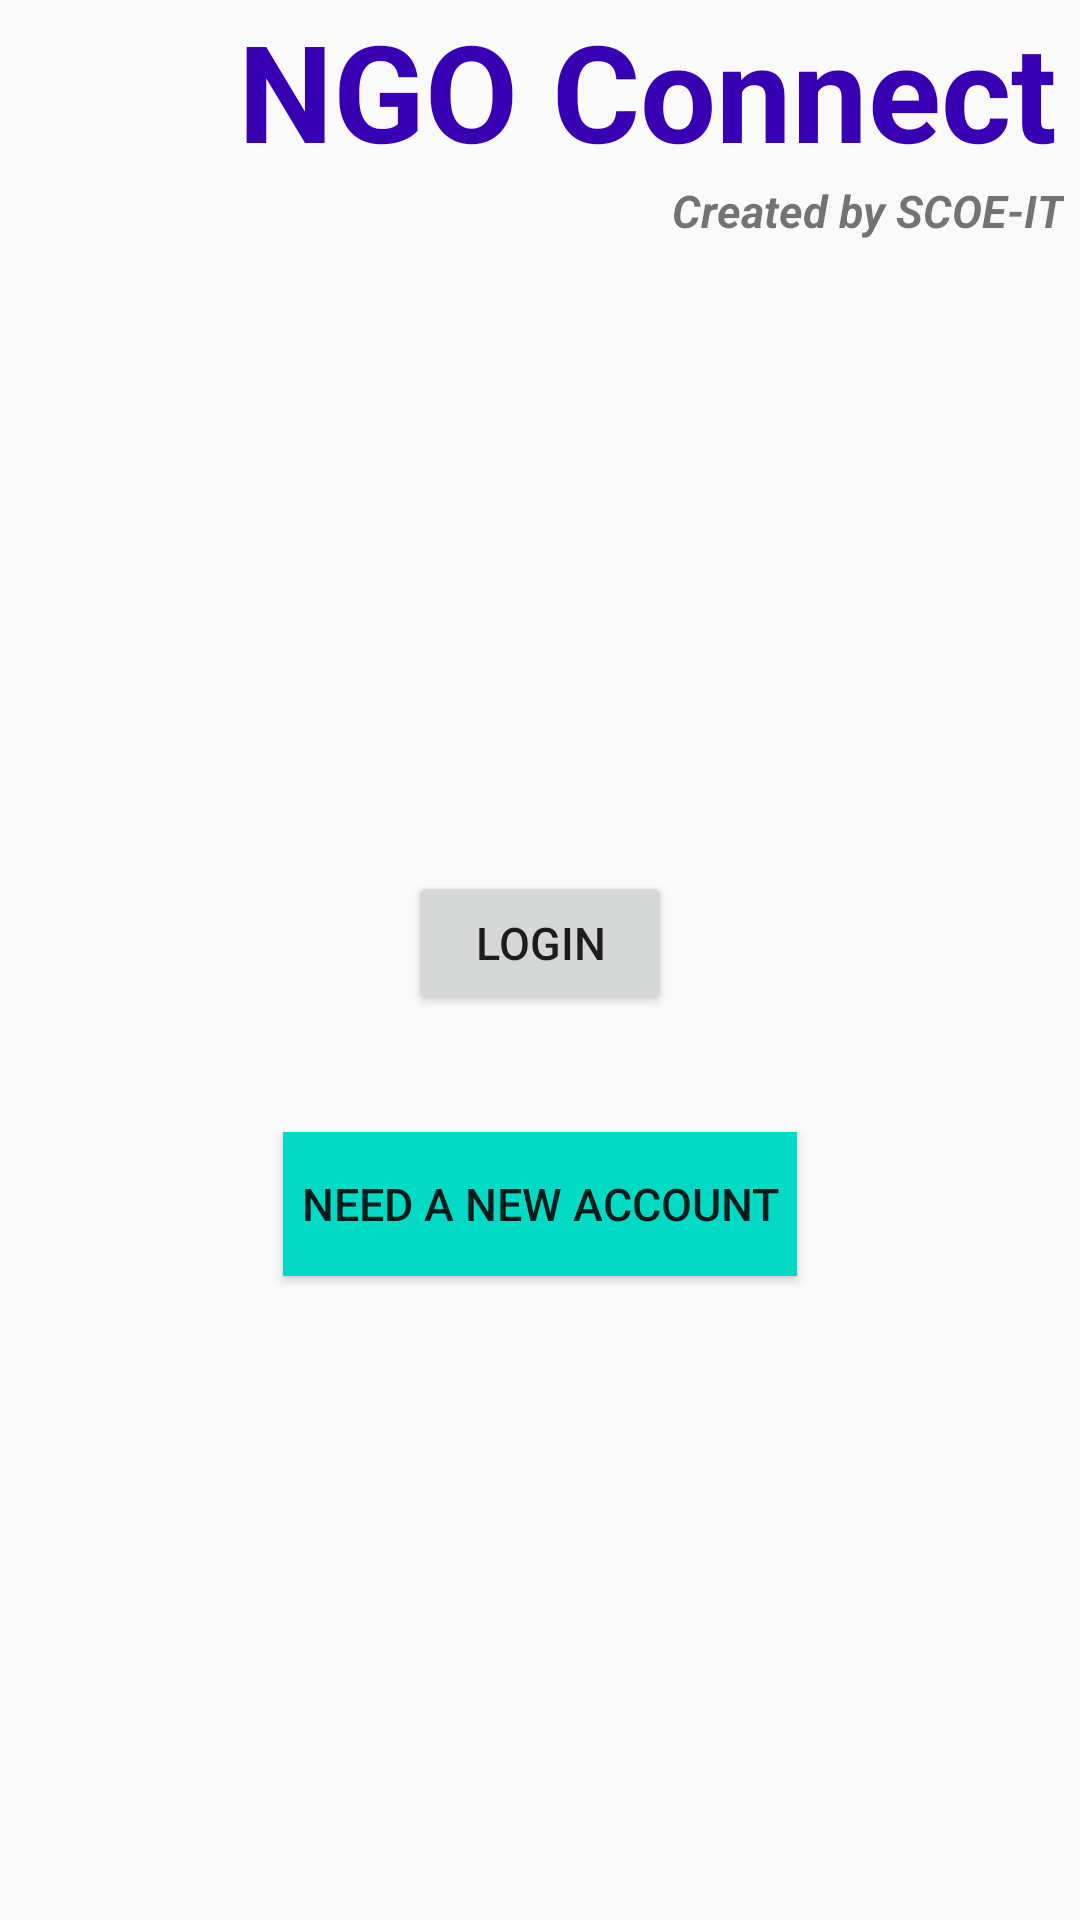

The Android layout XML behind this screen, and the referenced resources:
<!-- AndroidManifest.xml: application theme AppTheme -->
<!-- res/layout/activity_start.xml -->
<?xml version="1.0" encoding="utf-8"?>

<RelativeLayout xmlns:android="http://schemas.android.com/apk/res/android"
    xmlns:app="http://schemas.android.com/apk/res-auto"
    xmlns:tools="http://schemas.android.com/tools"
    android:layout_width="match_parent"
    android:layout_height="match_parent"
    tools:context="com.example.bmrd.stesbuddy.StartActivity">

    <ImageView
        android:id="@+id/imageView7"
        android:layout_width="195dp"
        android:layout_height="157dp"
        android:layout_below="@+id/textView6"
        android:layout_centerHorizontal="true"
        android:layout_marginTop="27dp"
        app:srcCompat="@drawable/common_google_signin_btn_icon_dark"
        tools:layout_editor_absoluteX="91dp"
        tools:layout_editor_absoluteY="47dp" />

    <TextView
        android:id="@+id/textView"
        android:layout_width="match_parent"
        android:layout_height="wrap_content"
        android:layout_alignParentTop="true"
        android:layout_centerHorizontal="true"
        android:text="       NGO Connect"
        android:textColor="@color/colorPrimaryDark"
        android:textColorHighlight="@color/common_google_signin_btn_text_dark_default"
        android:textSize="45sp"
        android:textStyle="bold" />

    <Button
        android:id="@+id/start_reg_button"
        android:layout_width="wrap_content"
        android:layout_height="wrap_content"
        android:layout_below="@+id/start_login_button"
        android:layout_centerHorizontal="true"
        android:layout_marginTop="39dp"
        android:background="@color/colorAccent"
        android:padding="6dp"
        android:text="Need a new account"
        android:textColor="@color/common_google_signin_btn_text_dark_default"
        android:textSize="15sp" />

    <Button
        android:id="@+id/start_login_button"
        android:layout_width="wrap_content"
        android:layout_height="wrap_content"
        android:layout_below="@+id/imageView7"
        android:layout_centerHorizontal="true"
        android:layout_marginTop="26dp"
        android:padding="6dp"
        android:text="Login"
        android:textSize="15sp" />

    <TextView
        android:id="@+id/textView6"
        android:layout_width="wrap_content"
        android:layout_height="wrap_content"
        android:layout_below="@+id/textView"
        android:layout_toEndOf="@+id/start_login_button"
        android:text="Created by SCOE-IT"
        android:textColor="@color/common_google_signin_btn_text_dark_focused"
        android:textSize="15sp"
        android:textStyle="bold|italic" />

</RelativeLayout>
<!-- resources referenced by this layout -->
<resources>
  <style name="AppTheme" parent="Theme.AppCompat.Light.DarkActionBar">
          
          <item name="colorPrimary">@color/colorPrimary</item>
          <item name="colorPrimaryDark">@color/colorPrimaryDark</item>
          <item name="colorAccent">@color/colorAccent</item>
      </style>
  <!-- not gathered from this repository: default colours our renderer supplied (Android Studio template values) -->
  <color name="colorPrimary">#FF6200EE</color>
  <color name="colorPrimaryDark">#FF3700B3</color>
  <color name="colorAccent">#FF03DAC5</color>
</resources>
